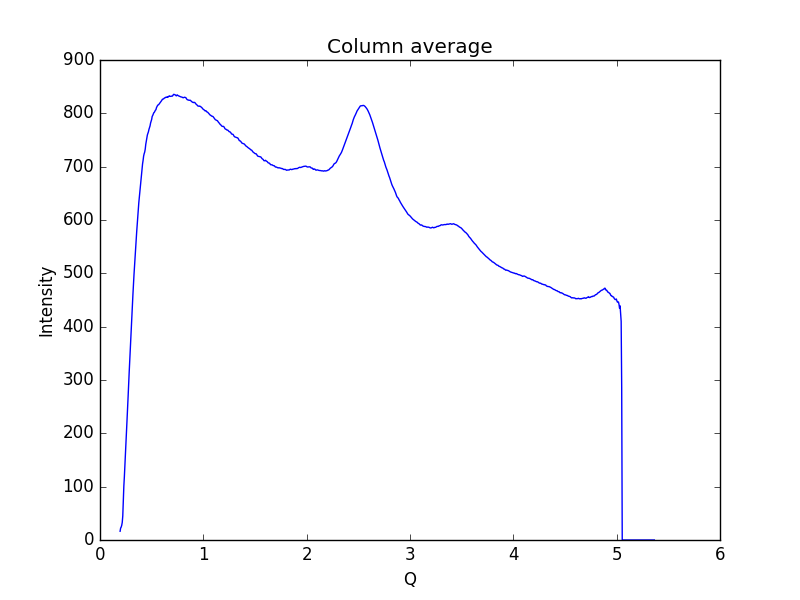

The table this chart was drawn from, first rows:
0.19448614755544588, 16.3914
0.1997, 22.29
0.2048, 24.13
0.21, 27.4
0.2152, 32.81
0.2204, 45.07
0.2255, 74.04
0.2307, 101
0.2359, 119
0.2411, 141
0.2462, 163.2
0.2514, 183.8
0.2566, 204.9
0.2618, 225.8
0.2669, 246.4
0.2721, 269.2
0.2773, 293.4
0.2825, 314.7
0.2876, 335.9
0.2928, 356.2
0.298, 376.5
0.3032, 399.4
0.3083, 418.2
0.3135, 438.8
0.3187, 460.5
0.3239, 479.9
0.329, 497.7
0.3342, 514.2
0.3394, 529.8
0.3446, 548.5
0.3497, 564.5
0.3549, 577.4
0.3601, 590.4
0.3653, 605.2
0.3704, 620.1
0.3756, 632.6
0.3808, 643.3
0.386, 655.1
0.3911, 665.4
0.3963, 675.1
0.4015, 684.8
0.4067, 696.3
0.4118, 705.2
0.417, 711.7
0.4222, 719.9
0.4274, 724.3
0.4325, 727.4
0.4377, 732.9
0.4429, 741.9
0.4481, 747.9
0.4532, 754.2
0.4584, 759.4
0.4636, 762.5
0.4688, 765.5
0.4739, 770
0.4791, 773.3
0.4843, 776.4
0.4895, 781.9
0.4946, 785.2
0.4998, 788.5
0.505, 794.2
... 939 more rows
